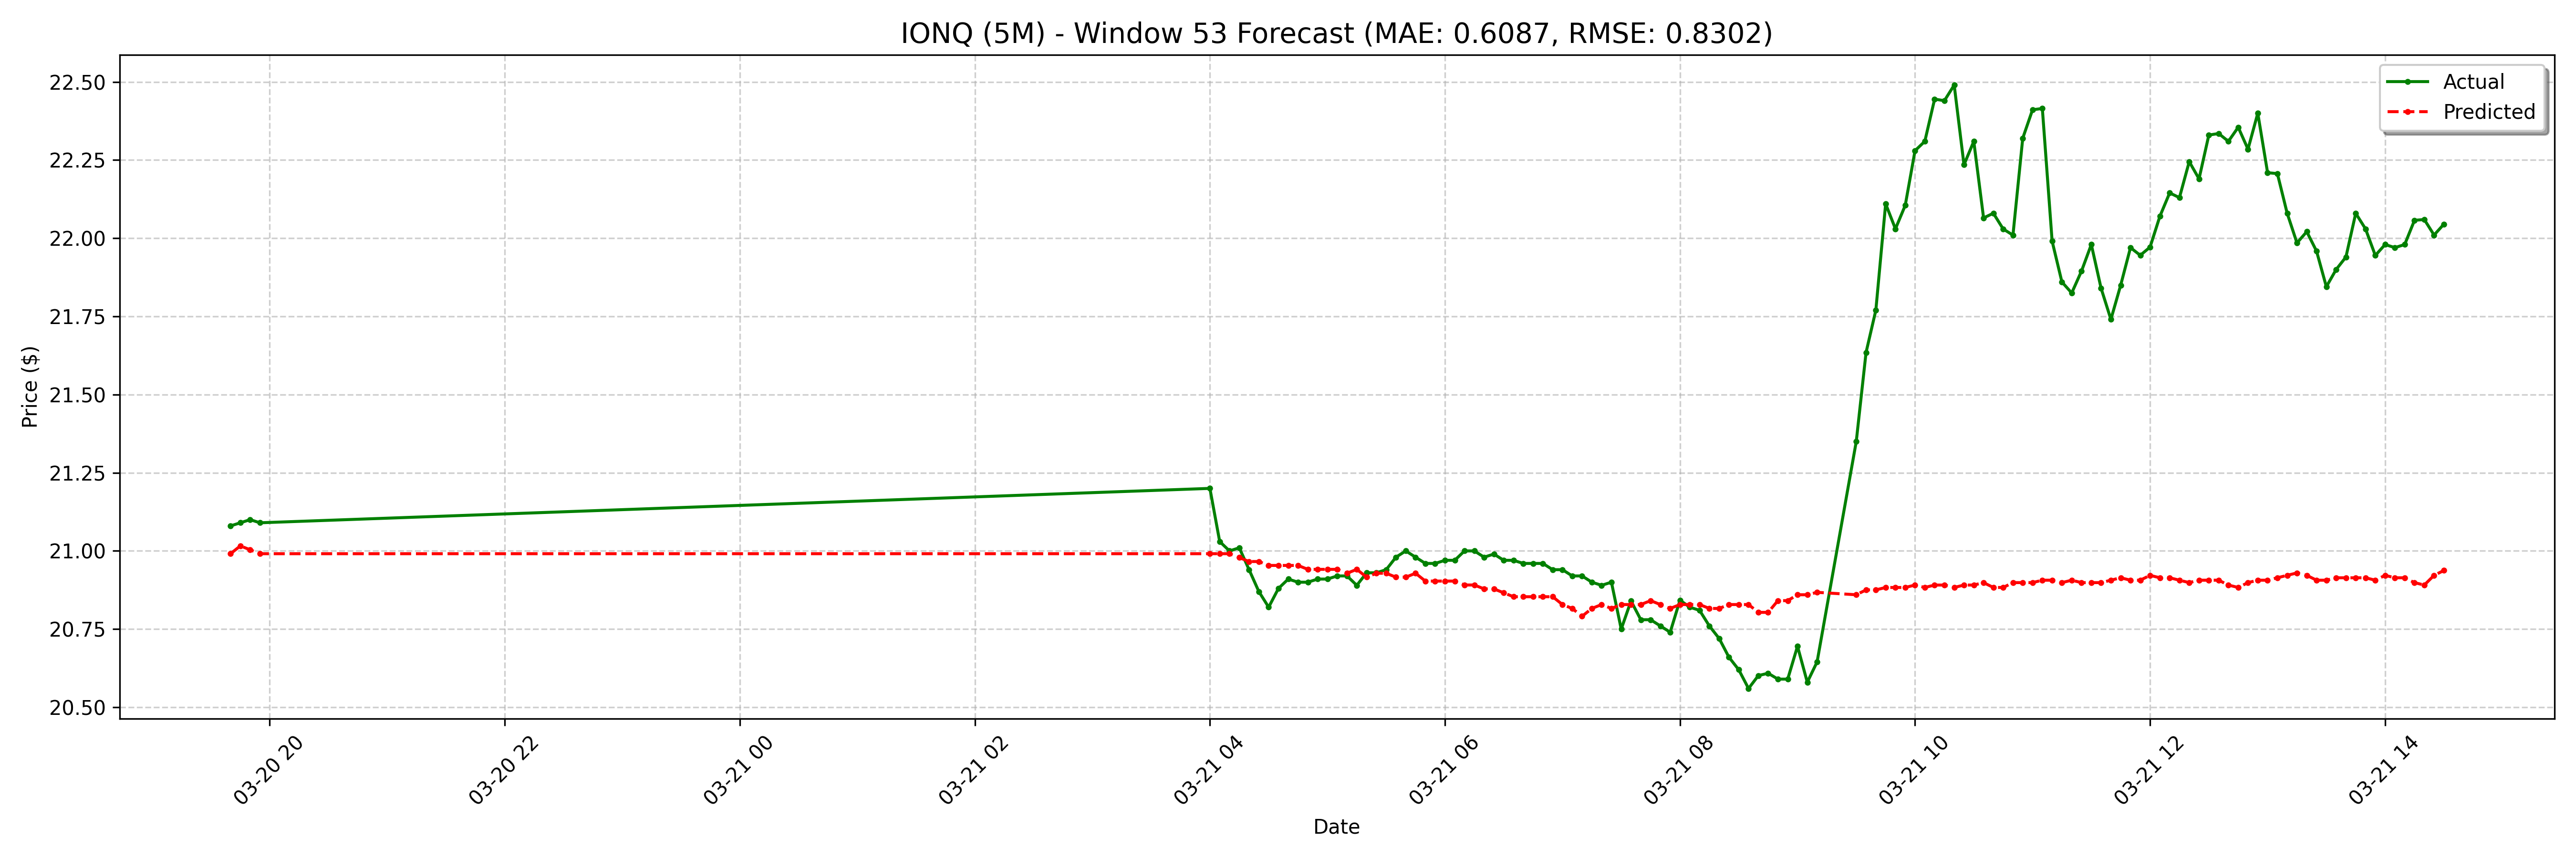

Source data for this figure (header and first rows):
date, actual, forecast
2025-03-20 19:40:00-04:00, 21.08, 20.99
2025-03-20 19:45:00-04:00, 21.09, 21.02
2025-03-20 19:50:00-04:00, 21.1, 21
2025-03-20 19:55:00-04:00, 21.09, 20.99
2025-03-21 04:00:00-04:00, 21.2, 20.99
2025-03-21 04:05:00-04:00, 21.03, 20.99
2025-03-21 04:10:00-04:00, 21.0, 20.99
2025-03-21 04:15:00-04:00, 21.01, 20.98
2025-03-21 04:20:00-04:00, 20.94, 20.97
2025-03-21 04:25:00-04:00, 20.87, 20.97
2025-03-21 04:30:00-04:00, 20.82, 20.95
2025-03-21 04:35:00-04:00, 20.88, 20.95
2025-03-21 04:40:00-04:00, 20.91, 20.95
2025-03-21 04:45:00-04:00, 20.9, 20.95
2025-03-21 04:50:00-04:00, 20.9, 20.94
2025-03-21 04:55:00-04:00, 20.91, 20.94
2025-03-21 05:00:00-04:00, 20.91, 20.94
2025-03-21 05:05:00-04:00, 20.92, 20.94
2025-03-21 05:10:00-04:00, 20.92, 20.93
2025-03-21 05:15:00-04:00, 20.89, 20.94
2025-03-21 05:20:00-04:00, 20.93, 20.92
2025-03-21 05:25:00-04:00, 20.93, 20.93
2025-03-21 05:30:00-04:00, 20.94, 20.93
2025-03-21 05:35:00-04:00, 20.98, 20.92
2025-03-21 05:40:00-04:00, 21.0, 20.92
2025-03-21 05:45:00-04:00, 20.98, 20.93
2025-03-21 05:50:00-04:00, 20.96, 20.9
2025-03-21 05:55:00-04:00, 20.96, 20.9
2025-03-21 06:00:00-04:00, 20.97, 20.9
2025-03-21 06:05:00-04:00, 20.97, 20.9
2025-03-21 06:10:00-04:00, 21.0, 20.89
2025-03-21 06:15:00-04:00, 21.0, 20.89
2025-03-21 06:20:00-04:00, 20.98, 20.88
2025-03-21 06:25:00-04:00, 20.99, 20.88
2025-03-21 06:30:00-04:00, 20.97, 20.87
2025-03-21 06:35:00-04:00, 20.97, 20.85
2025-03-21 06:40:00-04:00, 20.96, 20.85
2025-03-21 06:45:00-04:00, 20.96, 20.85
2025-03-21 06:50:00-04:00, 20.96, 20.85
2025-03-21 06:55:00-04:00, 20.94, 20.85
2025-03-21 07:00:00-04:00, 20.94, 20.83
2025-03-21 07:05:00-04:00, 20.92, 20.82
2025-03-21 07:10:00-04:00, 20.92, 20.79
2025-03-21 07:15:00-04:00, 20.9, 20.82
2025-03-21 07:20:00-04:00, 20.89, 20.83
2025-03-21 07:25:00-04:00, 20.9, 20.82
2025-03-21 07:30:00-04:00, 20.75, 20.83
2025-03-21 07:35:00-04:00, 20.84, 20.83
2025-03-21 07:40:00-04:00, 20.78, 20.83
2025-03-21 07:45:00-04:00, 20.78, 20.84
2025-03-21 07:50:00-04:00, 20.76, 20.83
2025-03-21 07:55:00-04:00, 20.74, 20.82
2025-03-21 08:00:00-04:00, 20.84, 20.83
2025-03-21 08:05:00-04:00, 20.82, 20.83
2025-03-21 08:10:00-04:00, 20.81, 20.83
2025-03-21 08:15:00-04:00, 20.76, 20.82
2025-03-21 08:20:00-04:00, 20.72, 20.82
2025-03-21 08:25:00-04:00, 20.66, 20.83
2025-03-21 08:30:00-04:00, 20.62, 20.83
2025-03-21 08:35:00-04:00, 20.56, 20.83
... 68 more rows
